Run: headless pygame with SDL's dummy video driver; simulated clock (each Clock.tick advances the game by its frame time, no real sleeping); random seed 0; keys injected as events and as key.get_pressed() state; no mouse input.
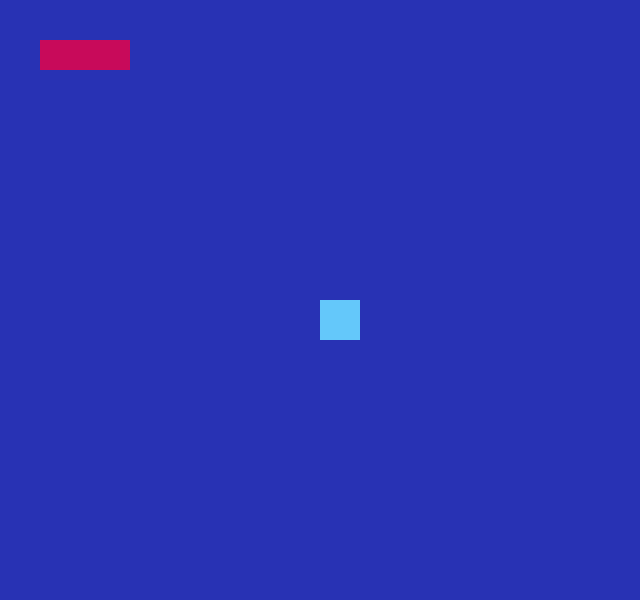
Frame 1 of 4 · flips 1–60 · no input
Frame 2 of 4 · flips 61–180 · tapped SPACE, RETURN · held RIGHT (→), D · screen unchanged from frame 1, image omitted
Frame 3 of 4 · flips 181–300 · held DOWN (↓), S · screen unchanged from frame 2, image omitted
Frame 4 of 4 · flips 301–420 · held LEFT (←), A, UP (↑), W · screen unchanged from frame 3, image omitted

The pygame program that drew these frames:

import pygame
from pygame.locals import *

pygame.init()

window = pygame.display.set_mode([640,600])

red = (230,50,50)

while True:
    for event in pygame.event.get():
        if event.type == QUIT:
            pygame.quit()

    window.fill((40,50,180))
    pygame.draw.rect(window, (200,10,90), Rect((40,40), (90,30)))
    pygame.draw.rect(window, (100,200,250), Rect((320,300), (40,40)))

    pygame.display.update()
